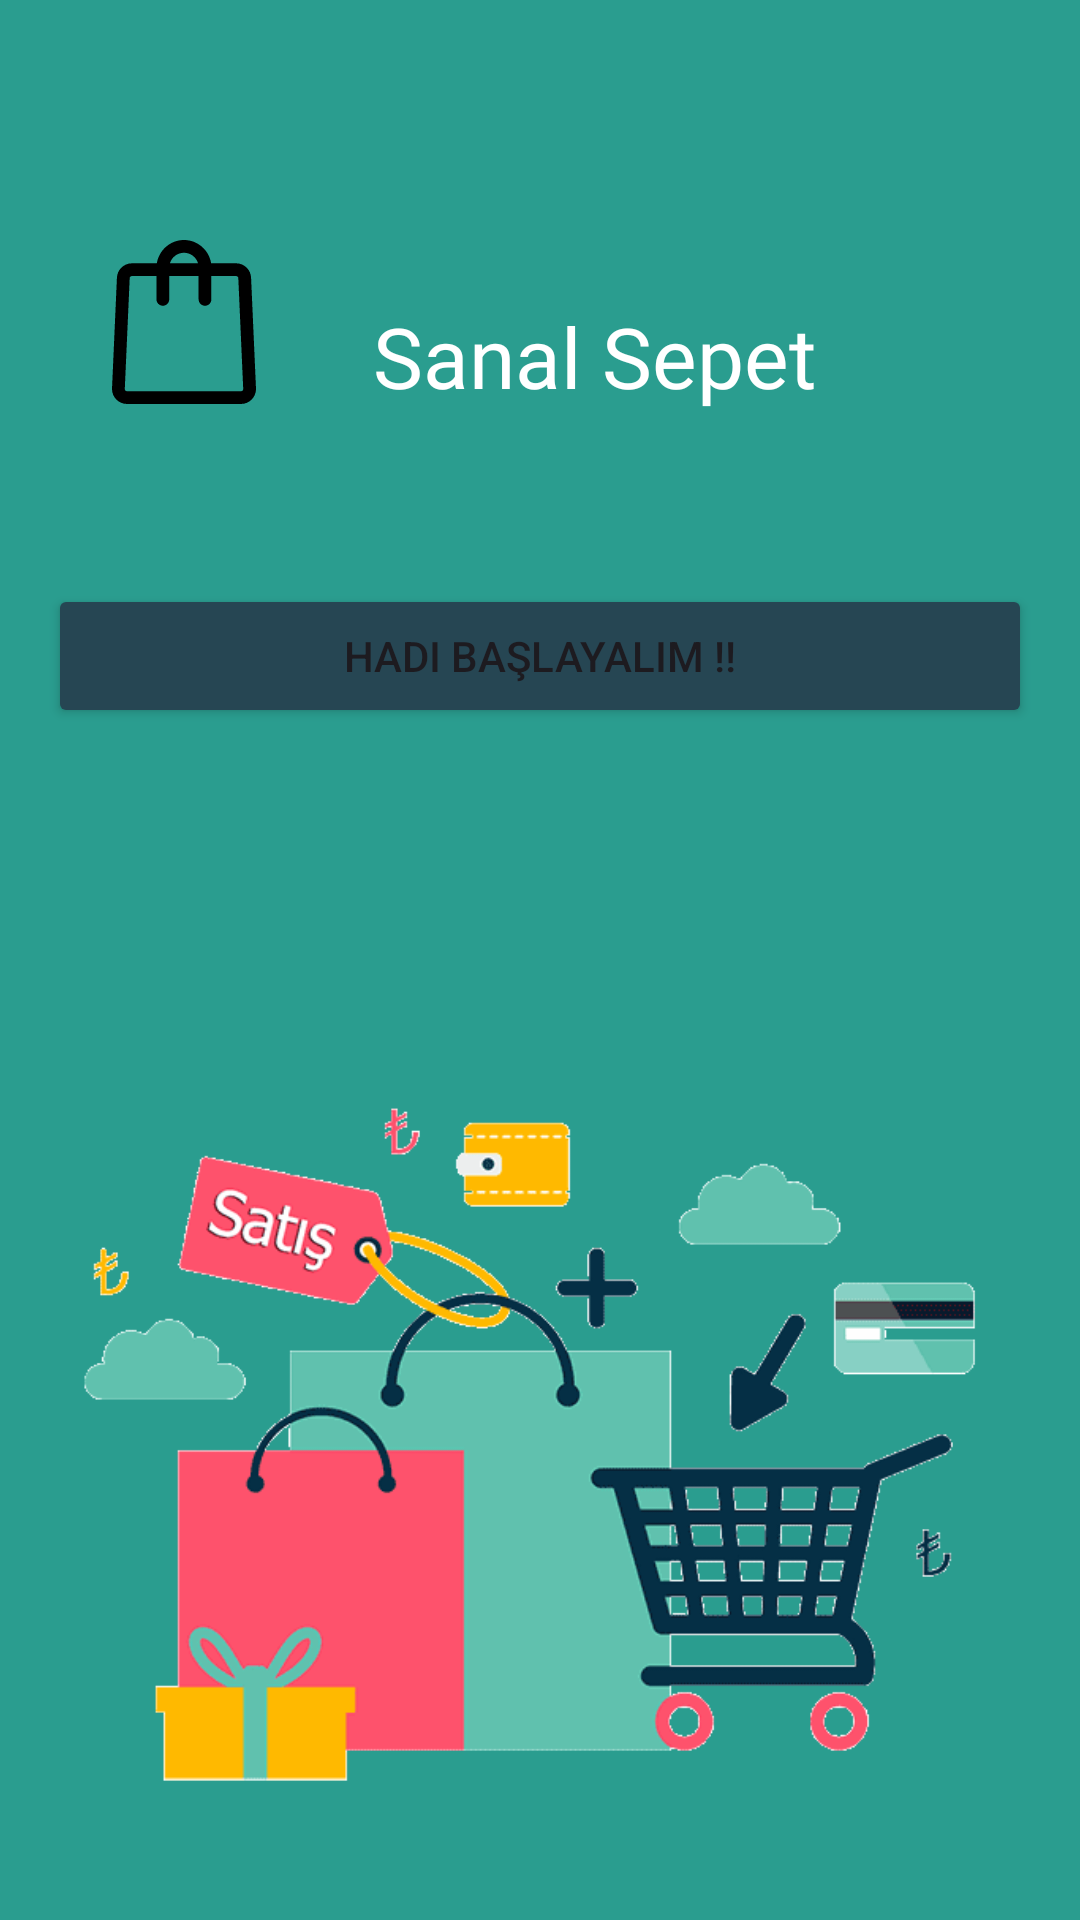

The Android layout XML behind this screen, and the referenced resources:
<!-- AndroidManifest.xml: application theme Theme.Final -->
<!-- res/layout/fragment_login.xml -->
<?xml version="1.0" encoding="utf-8"?>
<androidx.constraintlayout.widget.ConstraintLayout xmlns:android="http://schemas.android.com/apk/res/android"
    xmlns:app="http://schemas.android.com/apk/res-auto"
    xmlns:tools="http://schemas.android.com/tools"
    android:layout_width="match_parent"
    android:layout_height="match_parent"
    android:background="@color/login"
    tools:context=".LoginFragment">

    <TextView
        android:id="@+id/textView"
        android:layout_width="wrap_content"
        android:layout_height="wrap_content"
        android:layout_marginTop="100dp"
        android:fontFamily="@font/inter_mediumitalic"
        android:text="Sanal Sepet"
        android:textAlignment="center"
        android:textColor="@color/white"
        android:textSize="28sp"
        app:layout_constraintEnd_toEndOf="parent"
        app:layout_constraintHorizontal_bias="0.586"
        app:layout_constraintStart_toStartOf="parent"
        app:layout_constraintTop_toTopOf="parent" />

    <ImageView
        android:id="@+id/imageView"
        android:layout_width="wrap_content"
        android:layout_height="wrap_content"
        android:layout_marginTop="80dp"
        android:src="@drawable/ic_sepet"
        app:layout_constraintEnd_toStartOf="@+id/textView"
        app:layout_constraintHorizontal_bias="0.491"
        app:layout_constraintStart_toStartOf="parent"
        app:layout_constraintTop_toTopOf="parent" />

    <Button
        android:id="@+id/button"
        android:layout_width="0dp"
        android:layout_height="wrap_content"
        android:layout_marginStart="16dp"
        android:layout_marginTop="40dp"
        android:layout_marginEnd="16dp"
        android:backgroundTint="@color/button_text"
        android:text="Hadi Başlayalım !!"
        app:layout_constraintBottom_toTopOf="@+id/imageView3"
        app:layout_constraintEnd_toEndOf="parent"
        app:layout_constraintHorizontal_bias="0.0"
        app:layout_constraintStart_toStartOf="parent"
        app:layout_constraintTop_toBottomOf="@+id/imageView"
        app:layout_constraintVertical_bias="0.5" />

    <ImageView
        android:id="@+id/imageView3"
        android:layout_width="369dp"
        android:layout_height="293dp"
        android:layout_marginStart="16dp"
        android:layout_marginTop="64dp"
        android:layout_marginEnd="16dp"
        android:scaleType="centerInside"
        android:src="@drawable/e_ticaret"
        app:layout_constraintBottom_toBottomOf="parent"
        app:layout_constraintEnd_toEndOf="parent"
        app:layout_constraintHeight_default="wrap"
        app:layout_constraintStart_toStartOf="parent"
        app:layout_constraintTop_toBottomOf="@+id/button"
        app:layout_constraintWidth_default="spread" />

</androidx.constraintlayout.widget.ConstraintLayout>
<!-- resources referenced by this layout -->
<resources>
  <color name="button_text">#264653</color>
  <color name="login">#2a9d8f</color>
  <color name="white">#FFFFFFFF</color>
  <!-- drawable e_ticaret: png bitmap (drawable, 14795 bytes) -->
  <!-- drawable ic_sepet (drawable) -->
  <vector xmlns:android="http://schemas.android.com/apk/res/android" android:height="54.72135dp" android:viewportHeight="1698.3" android:viewportWidth="1489.7" android:width="48dp">
        
      <path android:fillColor="#FF000000" android:pathData="M1489.7,1540.2l-50.7,-1145.8c-0.9,-84.6 -70.3,-153.2 -155.6,-153.2h-257.9C1004.5,106.3 886.6,0 744.7,0C602.7,0 484.8,106.3 463.9,241.3H206.3c-85.2,0 -154.6,68.6 -155.5,153.2L0.1,1540.2C0,1541.2 0,1542.1 0,1543.1c0,85.5 69.8,155.1 155.6,155.1h1178.6c85.8,0 155.6,-69.6 155.6,-155.1C1489.7,1542.2 1489.7,1541.2 1489.7,1540.2zM744.7,132.1c68.7,0 126.9,46.1 145.6,109.1H599C617.7,178.3 675.9,132.1 744.7,132.1zM1334.1,1566.3H155.6c-12.8,0 -22.9,-9.6 -23.4,-22.1l50.7,-1145c0,-1 0.1,-2.1 0.1,-3.1c0,-12.7 10.3,-22.8 23.4,-22.8H460v241.5c0,36.5 29.5,66.1 66,66.1s66,-29.6 66,-66.1V373.3h304v241.5c0,36.5 29.5,66.1 66,66.1s66,-29.6 66,-66.1V373.3h255.3c13.2,0 23.5,10.1 23.5,22.8c0,1 0,2 0.1,3l50.7,1145.1C1357.1,1556.6 1347,1566.3 1334.1,1566.3z"/>
      
  </vector>
  <style name="Theme.Final" parent="Base.Theme.Final" />
  <style name="Base.Theme.Final" parent="Theme.Material3.DayNight.NoActionBar">
          
          
          <item name="android:statusBarColor">@color/login</item>
      </style>
</resources>
